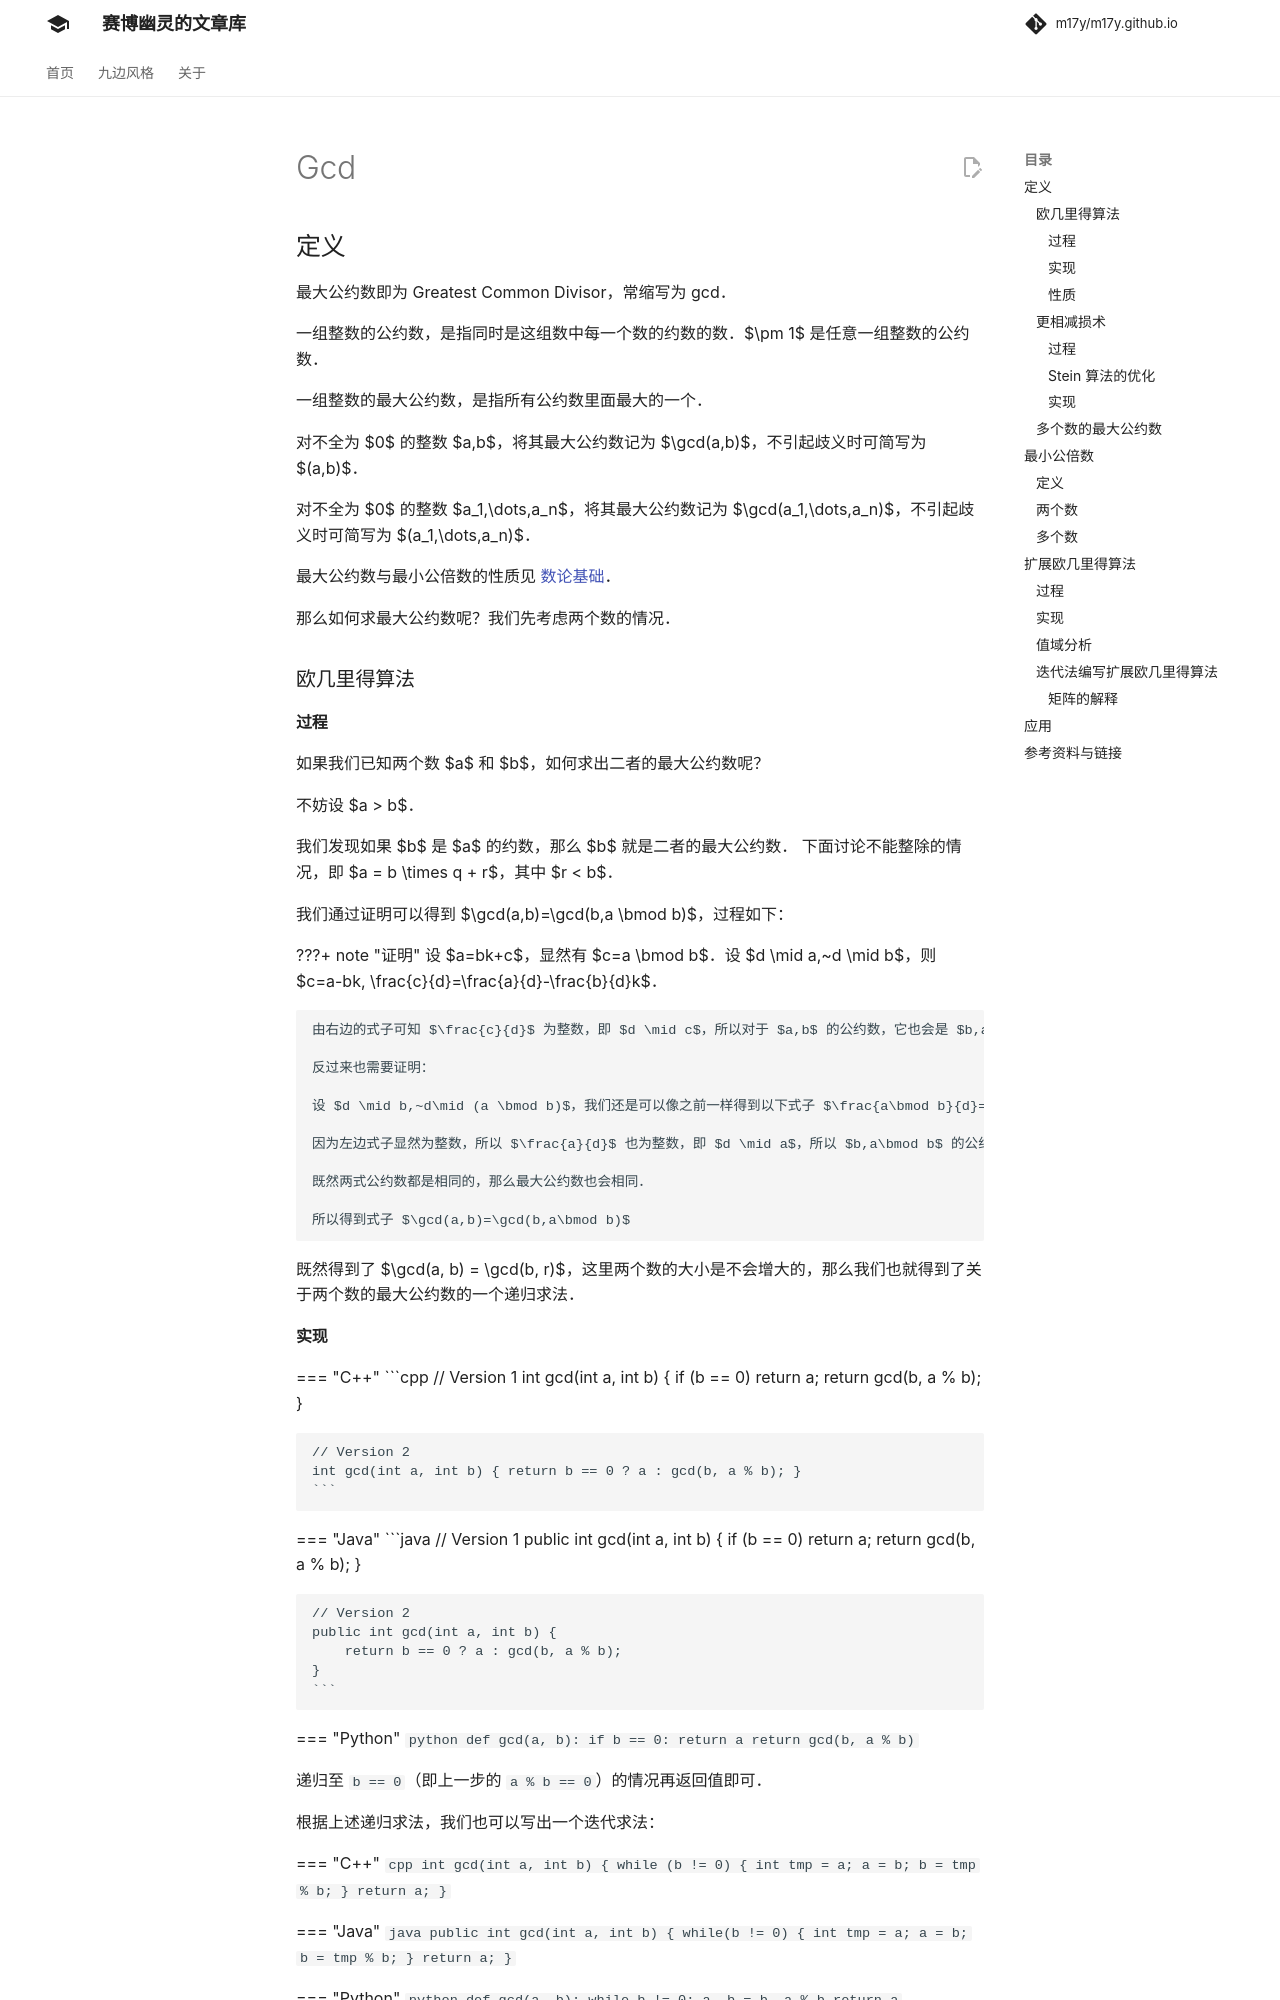

repository: m17y/m17y.github.io · page: math/number-theory/gcd/index.html · generator: mkdocs

## 定义

最大公约数即为 Greatest Common Divisor，常缩写为 gcd。

一组整数的公约数，是指同时是这组数中每一个数的约数的数。$\pm 1$ 是任意一组整数的公约数。

一组整数的最大公约数，是指所有公约数里面最大的一个。

对不全为 $0$ 的整数 $a,b$，将其最大公约数记为 $\gcd(a,b)$，不引起歧义时可简写为 $(a,b)$。

对不全为 $0$ 的整数 $a_1,\dots,a_n$，将其最大公约数记为 $\gcd(a_1,\dots,a_n)$，不引起歧义时可简写为 $(a_1,\dots,a_n)$。

最大公约数与最小公倍数的性质见 [数论基础](./basic.md#最大公约数与最小公倍数)。

那么如何求最大公约数呢？我们先考虑两个数的情况。

### 欧几里得算法

#### 过程

如果我们已知两个数 $a$ 和 $b$，如何求出二者的最大公约数呢？

不妨设 $a > b$。

我们发现如果 $b$ 是 $a$ 的约数，那么 $b$ 就是二者的最大公约数。
下面讨论不能整除的情况，即 $a = b \times q + r$，其中 $r < b$。

我们通过证明可以得到 $\gcd(a,b)=\gcd(b,a \bmod b)$，过程如下：

???+ note "证明"
    设 $a=bk+c$，显然有 $c=a \bmod b$。设 $d \mid a,~d \mid b$，则 $c=a-bk, \frac{c}{d}=\frac{a}{d}-\frac{b}{d}k$。
    
    由右边的式子可知 $\frac{c}{d}$ 为整数，即 $d \mid c$，所以对于 $a,b$ 的公约数，它也会是 $b,a \bmod b$ 的公约数。
    
    反过来也需要证明：
    
    设 $d \mid b,~d\mid (a \bmod b)$，我们还是可以像之前一样得到以下式子 $\frac{a\bmod b}{d}=\frac{a}{d}-\frac{b}{d}k,~\frac{a\bmod b}{d}+\frac{b}{d}k=\frac{a}{d}$。
    
    因为左边式子显然为整数，所以 $\frac{a}{d}$ 也为整数，即 $d \mid a$，所以 $b,a\bmod b$ 的公约数也是 $a,b$ 的公约数。
    
    既然两式公约数都是相同的，那么最大公约数也会相同。
    
    所以得到式子 $\gcd(a,b)=\gcd(b,a\bmod b)$

既然得到了 $\gcd(a, b) = \gcd(b, r)$，这里两个数的大小是不会增大的，那么我们也就得到了关于两个数的最大公约数的一个递归求法。
